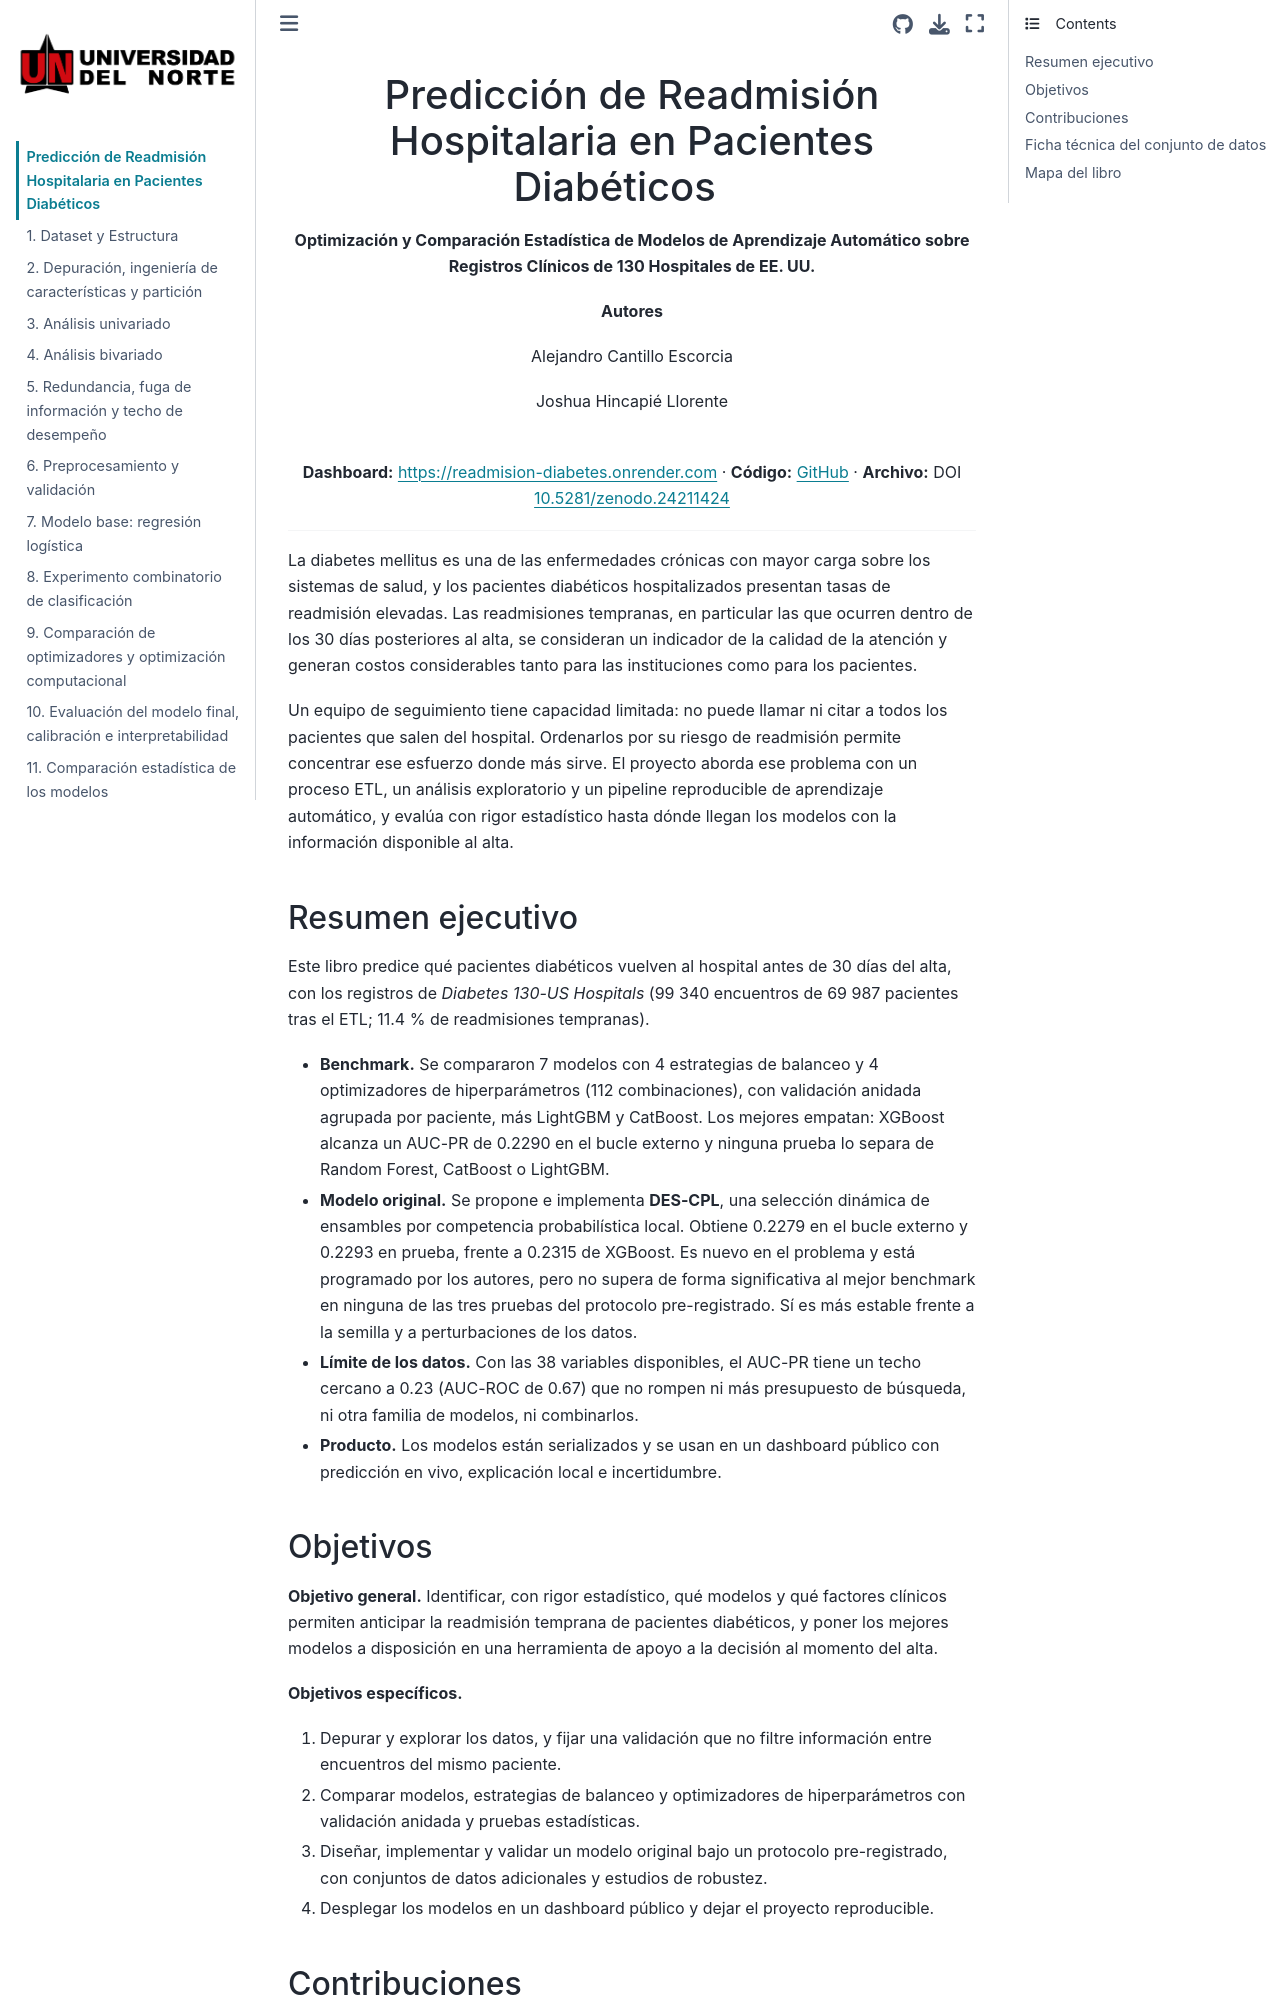

repository: joshua2412-a/Diabetes_ProyectoML_202630 · page: intro.html · generator: jekyll

<div align="center">

# Predicción de Readmisión Hospitalaria en Pacientes Diabéticos

**Optimización y Comparación Estadística de Modelos de Aprendizaje Automático sobre Registros Clínicos de 130 Hospitales de EE. UU.**
<br>

**Autores**

Alejandro Cantillo Escorcia

Joshua Hincapié Llorente

<br>

**Dashboard:** [https://readmision-diabetes.onrender.com](https://readmision-diabetes.onrender.com) · **Código:** [GitHub](https://github.com/joshua2412-a/Diabetes_ProyectoML_202630) · **Archivo:** DOI [10.5281/zenodo.24211424](https://doi.org/10.5281/zenodo.24211424)

---

</div>

La diabetes mellitus es una de las enfermedades crónicas con mayor carga sobre los sistemas de salud, y los pacientes diabéticos hospitalizados presentan tasas de readmisión elevadas. Las readmisiones tempranas, en particular las que ocurren dentro de los 30 días posteriores al alta, se consideran un indicador de la calidad de la atención y generan costos considerables tanto para las instituciones como para los pacientes.

Un equipo de seguimiento tiene capacidad limitada: no puede llamar ni citar a todos los pacientes que salen del hospital. Ordenarlos por su riesgo de readmisión permite concentrar ese esfuerzo donde más sirve. El proyecto aborda ese problema con un proceso ETL, un análisis exploratorio y un pipeline reproducible de aprendizaje automático, y evalúa con rigor estadístico hasta dónde llegan los modelos con la información disponible al alta.

## Resumen ejecutivo

Este libro predice qué pacientes diabéticos vuelven al hospital antes de 30 días del alta, con los registros de *Diabetes 130-US Hospitals* (99 340 encuentros de 69 987 pacientes tras el ETL; 11.4 % de readmisiones tempranas).

- **Benchmark.** Se compararon 7 modelos con 4 estrategias de balanceo y 4 optimizadores de hiperparámetros (112 combinaciones), con validación anidada agrupada por paciente, más LightGBM y CatBoost. Los mejores empatan: XGBoost alcanza un AUC-PR de 0.2290 en el bucle externo y ninguna prueba lo separa de Random Forest, CatBoost o LightGBM.
- **Modelo original.** Se propone e implementa **DES-CPL**, una selección dinámica de ensambles por competencia probabilística local. Obtiene 0.2279 en el bucle externo y 0.2293 en prueba, frente a 0.2315 de XGBoost. Es nuevo en el problema y está programado por los autores, pero no supera de forma significativa al mejor benchmark en ninguna de las tres pruebas del protocolo pre-registrado. Sí es más estable frente a la semilla y a perturbaciones de los datos.
- **Límite de los datos.** Con las 38 variables disponibles, el AUC-PR tiene un techo cercano a 0.23 (AUC-ROC de 0.67) que no rompen ni más presupuesto de búsqueda, ni otra familia de modelos, ni combinarlos.
- **Producto.** Los modelos están serializados y se usan en un dashboard público con predicción en vivo, explicación local e incertidumbre.
